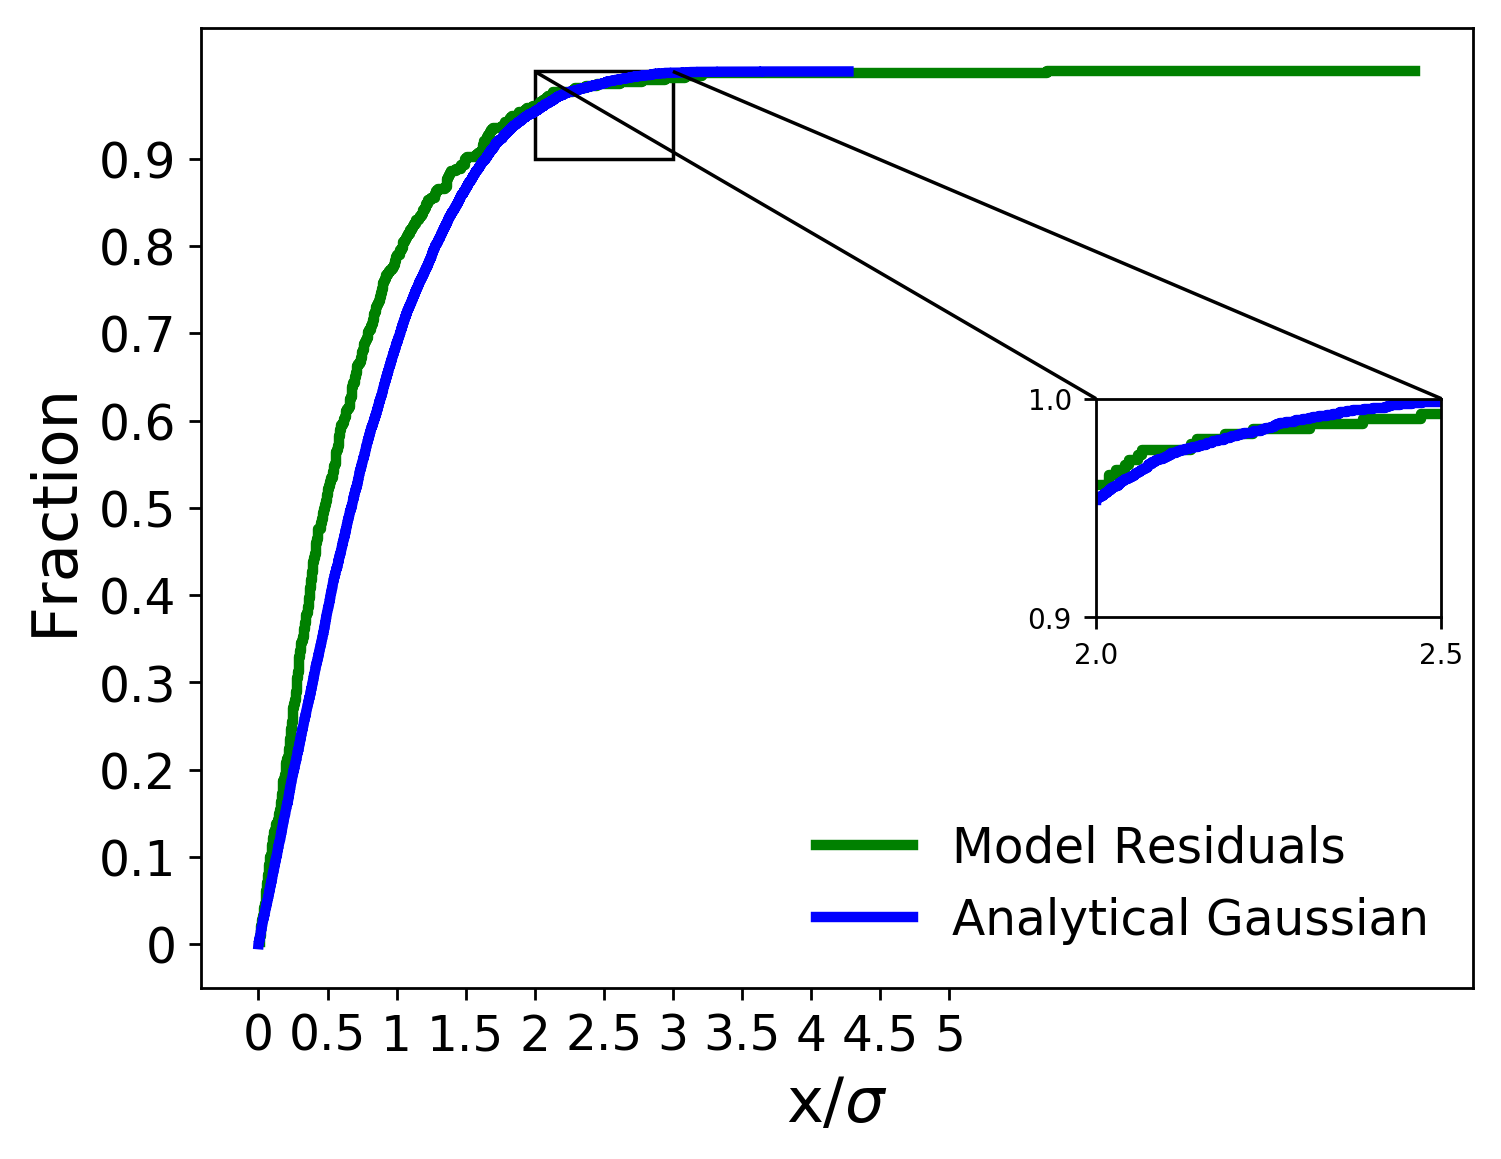

The file beside this chart, header and first rows:
x analytical, analytical gaussian, x residuals, model residuals
0.0002531, 0.0001, 0.008985, 0.002331
0.0003874, 0.0002, 0.009321, 0.004662
0.0004139, 0.0003, 0.01369, 0.006993
0.0004724, 0.0004, 0.01676, 0.009324
0.0005553, 0.0005, 0.01748, 0.01166
0.0005674, 0.0006, 0.01822, 0.01399
0.0006285, 0.0007, 0.01961, 0.01632
0.0006468, 0.0008, 0.02002, 0.01865
0.0007734, 0.0009, 0.02411, 0.02098
0.0007933, 0.001, 0.02456, 0.02331
0.001212, 0.0011, 0.02668, 0.02564
0.001413, 0.0012, 0.03355, 0.02797
0.001534, 0.0013, 0.03414, 0.0303
0.001627, 0.0014, 0.03788, 0.03263
0.001767, 0.0015, 0.03973, 0.03497
0.001884, 0.0016, 0.04061, 0.0373
0.001998, 0.0017, 0.04156, 0.03963
0.002334, 0.0018, 0.04833, 0.04196
0.002419, 0.0019, 0.04863, 0.04429
0.00242, 0.002, 0.05173, 0.04662
0.002433, 0.0021, 0.05341, 0.04895
0.002474, 0.0022, 0.05369, 0.05128
0.002494, 0.0023, 0.05491, 0.05361
0.002621, 0.0024, 0.05559, 0.05594
0.002739, 0.0025, 0.05668, 0.05828
0.003239, 0.0026, 0.05922, 0.06061
0.003821, 0.0027, 0.05994, 0.06294
0.003961, 0.0028, 0.06022, 0.06527
0.004057, 0.0029, 0.06024, 0.0676
0.004115, 0.003, 0.06753, 0.06993
0.004445, 0.0031, 0.06871, 0.07226
0.004517, 0.0032, 0.06939, 0.07459
0.004559, 0.0033, 0.06986, 0.07692
0.004614, 0.0034, 0.07365, 0.07925
0.004619, 0.0035, 0.07553, 0.08159
0.004692, 0.0036, 0.07689, 0.08392
0.005052, 0.0037, 0.07729, 0.08625
0.005265, 0.0038, 0.07957, 0.08858
0.005311, 0.0039, 0.08342, 0.09091
0.00541, 0.004, 0.08436, 0.09324
0.005481, 0.0041, 0.08526, 0.09557
0.005585, 0.0042, 0.08643, 0.0979
0.005989, 0.0043, 0.09321, 0.1002
0.006009, 0.0044, 0.095, 0.1026
0.006103, 0.0045, 0.09772, 0.1049
0.006118, 0.0046, 0.09939, 0.1072
0.006258, 0.0047, 0.09967, 0.1096
0.006275, 0.0048, 0.101, 0.1119
0.006305, 0.0049, 0.103, 0.1142
0.006603, 0.005, 0.1045, 0.1166
0.006726, 0.0051, 0.1048, 0.1189
0.006937, 0.0052, 0.1114, 0.1212
0.007496, 0.0053, 0.1149, 0.1235
0.0075, 0.0054, 0.1155, 0.1259
0.007629, 0.0055, 0.1228, 0.1282
0.007633, 0.0056, 0.1234, 0.1305
0.007652, 0.0057, 0.1283, 0.1329
0.00773, 0.0058, 0.1286, 0.1352
0.008049, 0.0059, 0.1419, 0.1375
0.008087, 0.006, 0.1437, 0.1399
... 9,940 more rows
